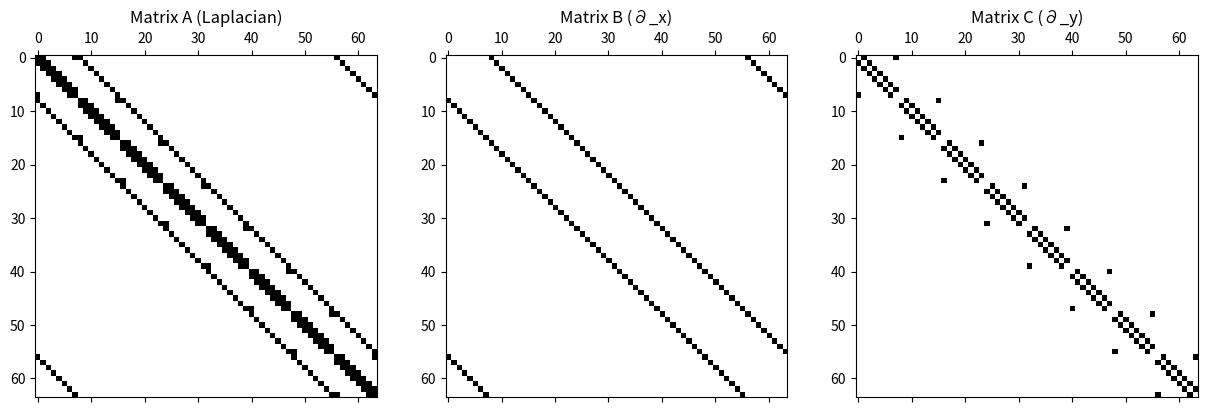

This chart was generated by the following Python code:
import numpy as np
import matplotlib.pyplot as plt
from scipy.sparse import spdiags, diags, identity, lil_matrix

L = 20
m = 8  
n = m * m
x2 = np.linspace(-L/2, L/2, m+1)
x = x2[:m]
dx = x[1] - x[0]

# np.set_printoptions(threshold=np.inf, linewidth=np.inf)

# Matrix A
e0 = np.zeros((n, 1))  
e1 = np.ones((n, 1))   
e2 = np.copy(e1)       
e4 = np.copy(e0)       

# boundary conditions
for j in range(1, m + 1):
    e2[m * j - 1] = 0  # overwrite every m-th value with zero
    e4[m * j - 1] = 1  # overwrite every m-th value with one

e3 = np.zeros_like(e2)
e3[1:n] = e2[0:n - 1]
e3[0] = e2[n - 1]

e5 = np.zeros_like(e4)
e5[1:n] = e4[0:n - 1]
e5[0] = e4[n - 1]

diagonals_A = [e1.flatten(), e1.flatten(), e5.flatten(), 
               e2.flatten(), -4 * e1.flatten(), e3.flatten(), 
               e4.flatten(), e1.flatten(), e1.flatten()]
offsets_A = [-(n - m), -m, -m + 1, -1, 0, 1, m - 1, m, (n - m)]
matA = spdiags(diagonals_A, offsets_A, n, n).toarray() / (dx ** 2)


# Matrix B
I_m = identity(m)
O_m = lil_matrix((m, m))
B_upper_diag = I_m / (2 * dx)
B_lower_diag = -I_m / (2 * dx)

matB0 = lil_matrix((n, n))
# main diagonal blocks
for i in range(m):
    matB0[i*m:(i+1)*m, i*m:(i+1)*m] = O_m

# upper diagonal blocks
for i in range(m - 1):
    matB0[i*m:(i+1)*m, (i+1)*m:(i+2)*m] = B_upper_diag

# lower diagonal blocks
for i in range(1, m):
    matB0[i*m:(i+1)*m, (i-1)*m:i*m] = B_lower_diag

# boundary condition blocks
matB0[:m, -m:] = B_lower_diag  # Top-right corner
matB0[-m:, :m] = B_upper_diag  # Bottom-left corner
matB = matB0.toarray()


# Matrix C
C_main_diag = np.zeros(m)
C_upper_diag = np.ones(m - 1)
C_lower_diag = -np.ones(m - 1)

I_0 = diags([C_main_diag, C_upper_diag, C_lower_diag], [0, 1, -1], shape=(m, m), format='lil')
# boundary conditions
I_0[0, m - 1] = -1  # Top-right corner
I_0[m - 1, 0] = 1   # Bottom-left corner

I_0_dense = I_0.toarray()
C = lil_matrix((n, n))

# main diagonal block
for i in range(m):
    C[i*m:(i+1)*m, i*m:(i+1)*m] = I_0 / (2 * dx)
matC = C.toarray()


A1 = matA
A2 = matB
A3 = matC

print(A1)
print(A2)
print(A3)
# print(I_0_dense)

plt.figure(figsize=(15, 5))
plt.subplot(1, 3, 1)
plt.spy(A1)
plt.title('Matrix A (Laplacian)')

plt.subplot(1, 3, 2)
plt.spy(A2)
plt.title('Matrix B (∂_x)')

plt.subplot(1, 3, 3)
plt.spy(A3)
plt.title('Matrix C (∂_y)')

plt.show()
